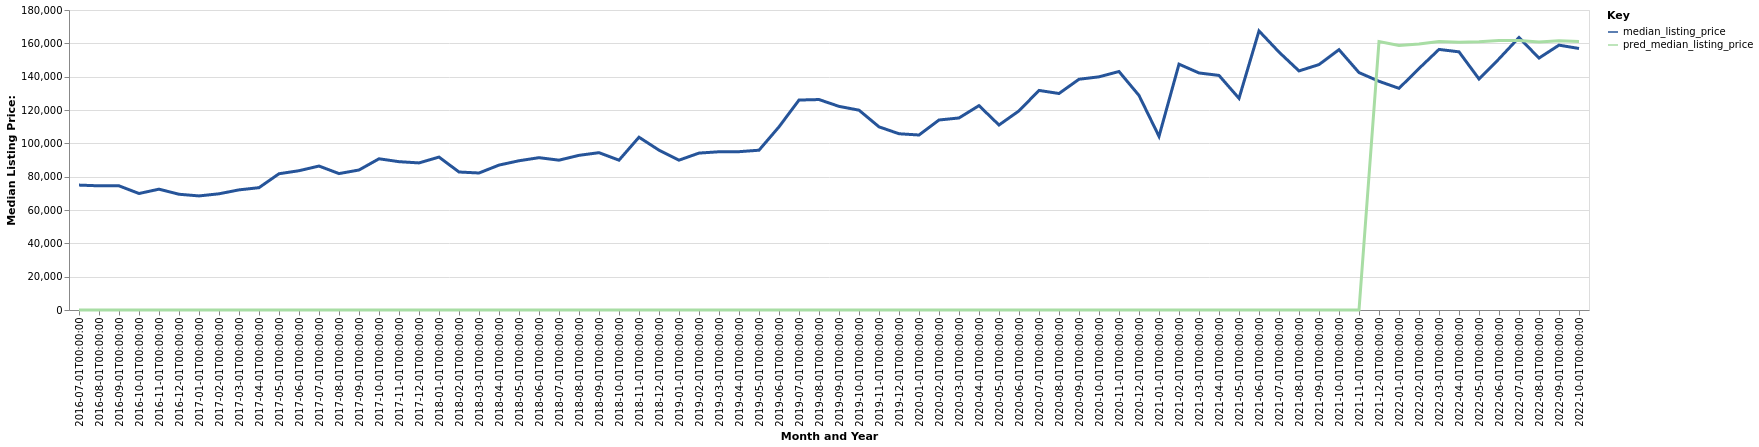

Source data for this figure (header and first rows):
date, time_idx, median_listing_price, thirty_year_interest_rate_five, month, county_name, active_listing_count, pred_median_listing_price, month_year
2016-07-01, 0, 74950, 3.72, 7, Van Wert, OH, 157.0, 0, Jul-2016
2016-08-01, 1, 74500, 3.73, 8, Van Wert, OH, 154.0, 0, Aug-2016
2016-09-01, 2, 74500, 3.66, 9, Van Wert, OH, 149.0, 0, Sep-2016
2016-10-01, 3, 69900, 3.64, 10, Van Wert, OH, 140.0, 0, Oct-2016
2016-11-01, 4, 72500, 3.66, 11, Van Wert, OH, 115.0, 0, Nov-2016
2016-12-01, 5, 69450, 3.48, 12, Van Wert, OH, 113.0, 0, Dec-2016
2017-01-01, 6, 68450, 3.45, 1, Van Wert, OH, 111.0, 0, Jan-2017
2017-02-01, 7, 69725, 3.5, 2, Van Wert, OH, 114.0, 0, Feb-2017
2017-03-01, 8, 72075, 3.52, 3, Van Wert, OH, 111.0, 0, Mar-2017
2017-04-01, 9, 73400, 4.03, 4, Van Wert, OH, 109.0, 0, Apr-2017
2017-05-01, 10, 81750, 4.32, 5, Van Wert, OH, 109.0, 0, May-2017
2017-06-01, 11, 83575, 4.2, 6, Van Wert, OH, 104.0, 0, Jun-2017
2017-07-01, 12, 86374, 4.19, 7, Van Wert, OH, 108.0, 0, Jul-2017
2017-08-01, 13, 81850, 4.3, 8, Van Wert, OH, 114.0, 0, Aug-2017
2017-09-01, 14, 84000, 4.1, 9, Van Wert, OH, 117.0, 0, Sep-2017
2017-10-01, 15, 90725, 4.05, 10, Van Wert, OH, 110.0, 0, Oct-2017
2017-11-01, 16, 89000, 3.94, 11, Van Wert, OH, 110.0, 0, Nov-2017
2017-12-01, 17, 88250, 4.03, 12, Van Wert, OH, 101.0, 0, Dec-2017
2018-01-01, 18, 91750, 3.93, 1, Van Wert, OH, 86.0, 0, Jan-2018
2018-02-01, 19, 82800, 3.83, 2, Van Wert, OH, 80.0, 0, Feb-2018
2018-03-01, 20, 82200, 3.94, 3, Van Wert, OH, 82.0, 0, Mar-2018
2018-04-01, 21, 86950, 3.95, 4, Van Wert, OH, 81.0, 0, Apr-2018
2018-05-01, 22, 89550, 3.99, 5, Van Wert, OH, 77.0, 0, May-2018
2018-06-01, 23, 91400, 4.15, 6, Van Wert, OH, 89.0, 0, Jun-2018
2018-07-01, 24, 89900, 4.4, 7, Van Wert, OH, 100.0, 0, Jul-2018
2018-08-01, 25, 92800, 4.46, 8, Van Wert, OH, 97.0, 0, Aug-2018
2018-09-01, 26, 94400, 4.58, 9, Van Wert, OH, 101.0, 0, Sep-2018
2018-10-01, 27, 89900, 4.66, 10, Van Wert, OH, 87.0, 0, Oct-2018
2018-11-01, 28, 103675, 4.62, 11, Van Wert, OH, 86.0, 0, Nov-2018
2018-12-01, 29, 95900, 4.54, 12, Van Wert, OH, 77.0, 0, Dec-2018
2019-01-01, 30, 89900, 4.6, 1, Van Wert, OH, 73.0, 0, Jan-2019
2019-02-01, 31, 94150, 4.72, 2, Van Wert, OH, 71.0, 0, Feb-2019
2019-03-01, 32, 94943, 4.9, 3, Van Wert, OH, 60.0, 0, Mar-2019
2019-04-01, 33, 94993, 4.94, 4, Van Wert, OH, 54.0, 0, Apr-2019
2019-05-01, 34, 95875, 4.75, 5, Van Wert, OH, 57.0, 0, May-2019
2019-06-01, 35, 109900, 4.51, 6, Van Wert, OH, 65.0, 0, Jun-2019
2019-07-01, 36, 125975, 4.41, 7, Van Wert, OH, 79.0, 0, Jul-2019
2019-08-01, 37, 126273, 4.41, 8, Van Wert, OH, 82.0, 0, Aug-2019
2019-09-01, 38, 122182, 4.2, 9, Van Wert, OH, 86.0, 0, Sep-2019
2019-10-01, 39, 119900, 4.14, 10, Van Wert, OH, 89.0, 0, Oct-2019
2019-11-01, 40, 109900, 3.84, 11, Van Wert, OH, 87.0, 0, Nov-2019
2019-12-01, 41, 105750, 3.81, 12, Van Wert, OH, 44.0, 0, Dec-2019
2020-01-01, 42, 105000, 3.75, 1, Van Wert, OH, 44.0, 0, Jan-2020
2020-02-01, 43, 114000, 3.73, 2, Van Wert, OH, 64.0, 0, Feb-2020
2020-03-01, 44, 115225, 3.78, 3, Van Wert, OH, 71.0, 0, Mar-2020
2020-04-01, 45, 122625, 3.75, 4, Van Wert, OH, 60.0, 0, Apr-2020
2020-05-01, 46, 111000, 3.74, 5, Van Wert, OH, 46.0, 0, May-2020
2020-06-01, 47, 119475, 3.72, 6, Van Wert, OH, 44.0, 0, Jun-2020
2020-07-01, 48, 131750, 3.49, 7, Van Wert, OH, 48.0, 0, Jul-2020
2020-08-01, 49, 129900, 3.65, 8, Van Wert, OH, 50.0, 0, Aug-2020
2020-09-01, 50, 138450, 3.33, 9, Van Wert, OH, 47.0, 0, Sep-2020
2020-10-01, 51, 139900, 3.28, 10, Van Wert, OH, 49.0, 0, Oct-2020
2020-11-01, 52, 143100, 3.21, 11, Van Wert, OH, 55.0, 0, Nov-2020
2020-12-01, 53, 128725, 3.07, 12, Van Wert, OH, 47.0, 0, Dec-2020
2021-01-01, 54, 104200, 2.99, 1, Van Wert, OH, 37.0, 0, Jan-2021
2021-02-01, 55, 147500, 2.93, 2, Van Wert, OH, 24.0, 0, Feb-2021
2021-03-01, 56, 142225, 2.88, 3, Van Wert, OH, 21.0, 0, Mar-2021
2021-04-01, 57, 140750, 2.84, 4, Van Wert, OH, 23.0, 0, Apr-2021
2021-05-01, 58, 127000, 2.71, 5, Van Wert, OH, 25.0, 0, May-2021
2021-06-01, 59, 167440, 2.79, 6, Van Wert, OH, 24.0, 0, Jun-2021
... 16 more rows
